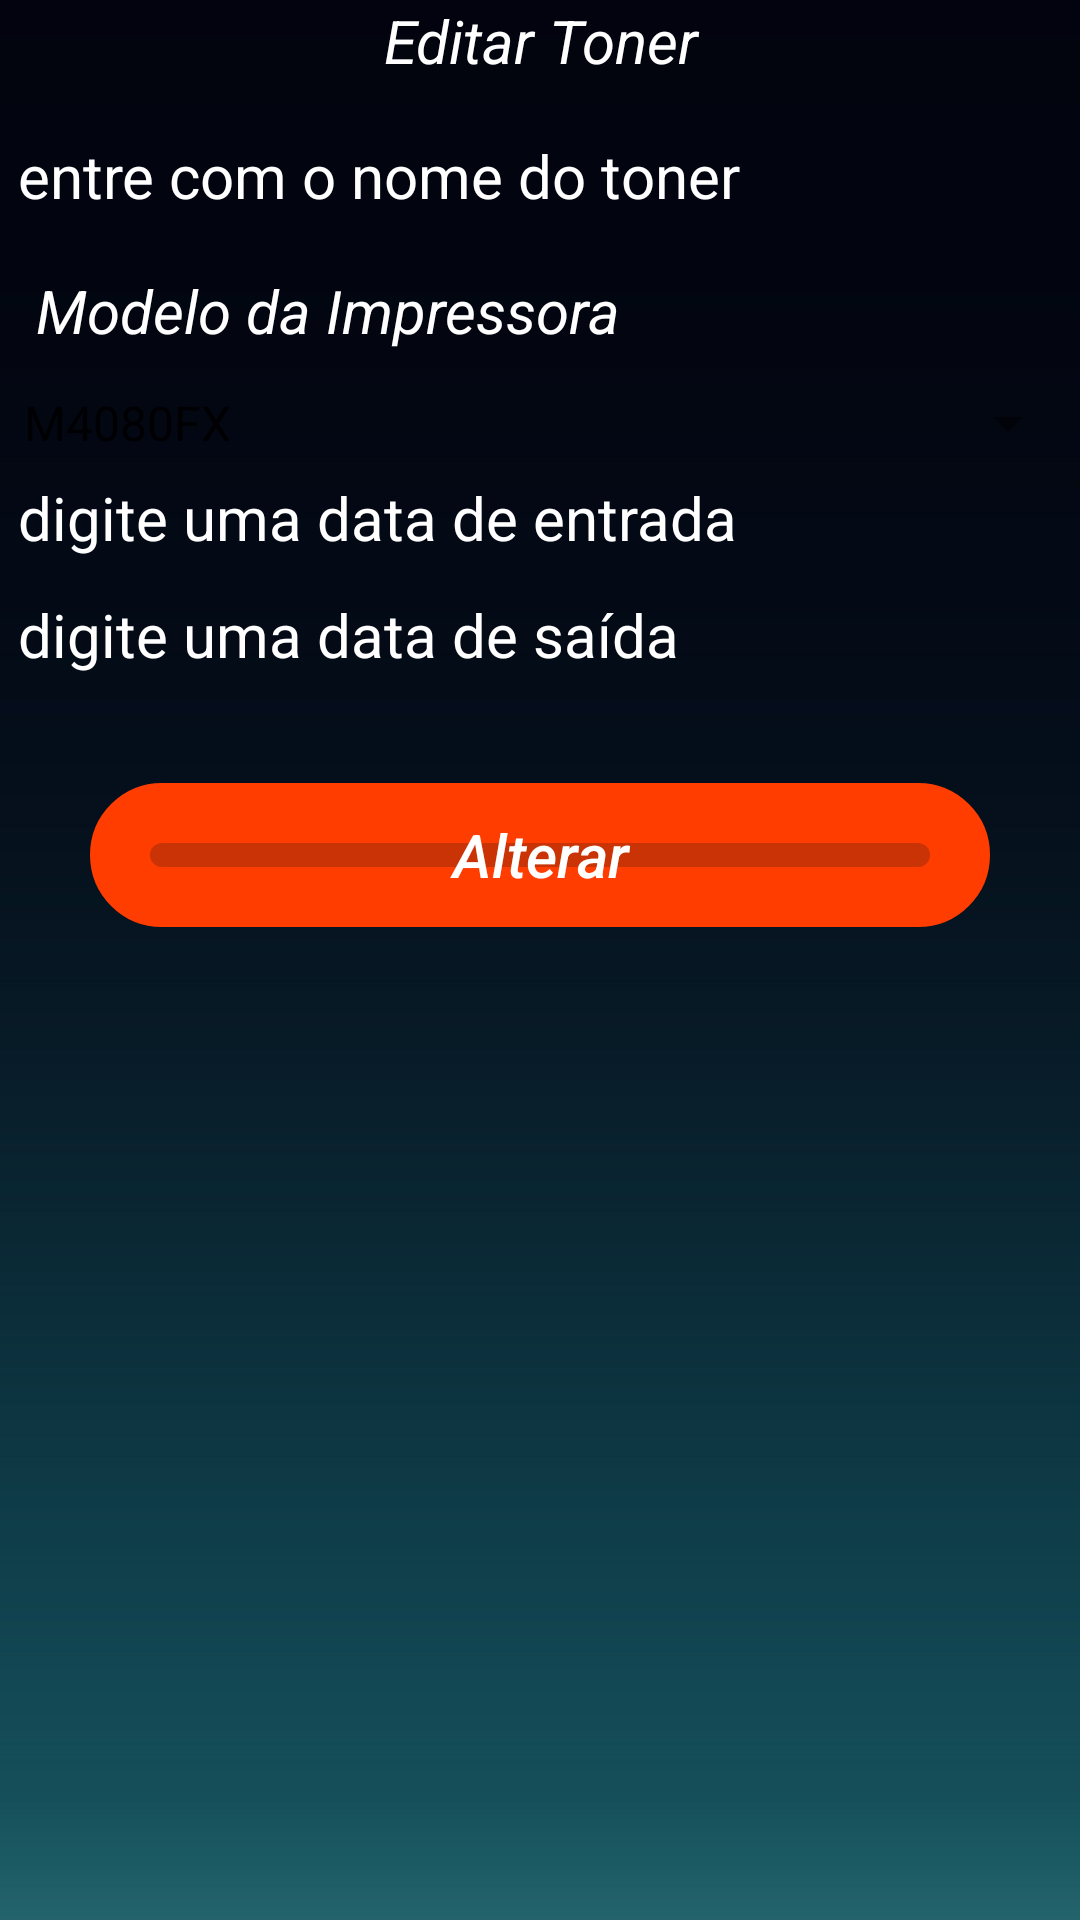

Produce the Android XML layout that renders to this screen, including the resource entries it uses.
<!-- AndroidManifest.xml: application theme AppTheme -->
<!-- res/layout/caixa_alterar_toner.xml -->
<?xml version="1.0" encoding="utf-8"?>
<LinearLayout xmlns:android="http://schemas.android.com/apk/res/android"
    android:layout_width="match_parent"
    android:layout_height="match_parent"
    android:background="@drawable/fundo"
    android:orientation="vertical">

    <TextView
        android:layout_width="match_parent"
        android:layout_height="wrap_content"
        android:layout_marginBottom="12dp"
        android:gravity="center"
        android:text="@string/editar_toner"
        android:textAppearance="@style/Base.TextAppearance.AppCompat.Large"
        android:textColor="#ffffff"
        android:textSize="20sp"
        android:textStyle="italic" />

    <EditText
        android:id="@+id/txtEditarModeloToner"
        android:layout_width="match_parent"
        android:layout_height="wrap_content"
        android:layout_margin="6dp"
        android:background="@drawable/borda_campos_cor"
        android:hint="@string/entre_com_o_nome_do_toner"
        android:textColor="#ffffff"
        android:textColorHint="#ffffff"
        android:textSize="20sp"
        android:importantForAutofill="no"
        android:inputType="text" />

    <TextView
        android:id="@+id/txtEditarModeloImpressoras"
        android:layout_width="wrap_content"
        android:layout_height="wrap_content"
        android:layout_margin="12dp"
        android:layout_marginStart="8dp"
        android:layout_marginLeft="8dp"
        android:text="@string/modelo_da_impressora"
        android:textColor="#ffffff"
        android:textSize="20sp"
        android:textStyle="italic" />

    <Spinner
        android:id="@+id/spnCadModeloImpressora"
        android:layout_width="match_parent"
        android:layout_height="wrap_content"
        android:entries="@array/spnImpressoras" />

    <EditText
        android:id="@+id/txtEditarDataEntrada"
        android:layout_width="match_parent"
        android:layout_height="wrap_content"
        android:layout_margin="6dp"
        android:background="@drawable/borda_campos_cor"
        android:digits="0123456789"
        android:hint="@string/digite_uma_data_de_entrada"
        android:importantForAutofill="no"
        android:inputType="number"
        android:textColor="#ffffff"
        android:textColorHint="#ffffff"
        android:textSize="20sp" />

    <EditText
        android:id="@+id/txtEditarDataSaida"
        android:layout_width="match_parent"
        android:layout_height="wrap_content"
        android:layout_margin="6dp"
        android:background="@drawable/borda_campos_cor"
        android:digits="0123456789"
        android:hint="@string/digite_uma_data_de_sa_da"
        android:importantForAutofill="no"
        android:inputType="number"
        android:textColor="#ffffff"
        android:textColorHint="#ffffff"
        android:textSize="20sp" />

    <Button
        android:id="@+id/btnAlterarToner"
        android:layout_width="match_parent"
        android:layout_height="wrap_content"
        android:layout_margin="30dp"
        android:layout_marginLeft="30dp"
        android:layout_marginRight="30dp"
        android:background="@drawable/borda_botao_cor"
        android:hint="@string/alterar"
        android:textColorHint="#ffffff"
        android:textSize="20sp"
        android:textStyle="italic" />
</LinearLayout>
<!-- resources referenced by this layout -->
<resources>
  <array name="spnImpressoras">
          <item>M4080FX</item>
          <item>M5360RX</item>
          <item>C4062FX</item>
          <item>M4020ND</item>
          <item>K4250RX</item>
      </array>
  <!-- drawable borda_botao_cor (drawable) -->
  <?xml version="1.0" encoding="utf-8"?>
  <selector xmlns:android="http://schemas.android.com/apk/res/android">
      <item android:state_pressed="false">
          <shape android:shape="rectangle">
              <corners android:radius="1000dp" />
              <solid android:color="#C8FF3D00" />
              <stroke android:width="20dip" android:color="#FF3D00" />
              <padding android:bottom="4dp" android:left="4dp" android:right="4dp" android:top="4dp" />
          </shape>
      </item>
  </selector>
  <!-- drawable fundo: jpeg bitmap (drawable, 17281 bytes) -->
  <string name="alterar">Alterar</string>
  <string name="digite_uma_data_de_entrada">digite uma data de entrada</string>
  <string name="digite_uma_data_de_sa_da">digite uma data de saída</string>
  <string name="editar_toner">Editar Toner</string>
  <string name="entre_com_o_nome_do_toner">entre com o nome do toner</string>
  <string name="modelo_da_impressora">Modelo da Impressora</string>
  <style name="AppTheme" parent="Theme.AppCompat.Light.DarkActionBar">
          
          <item name="colorPrimary">@color/colorPrimary</item>
          <item name="colorPrimaryDark">@color/colorPrimaryDark</item>
          <item name="colorAccent">@color/colorAccent</item>
      </style>
  <!-- not gathered from this repository: default colours our renderer supplied (Android Studio template values) -->
  <color name="colorPrimary">#FF6200EE</color>
  <color name="colorPrimaryDark">#FF3700B3</color>
  <color name="colorAccent">#FF03DAC5</color>
</resources>
